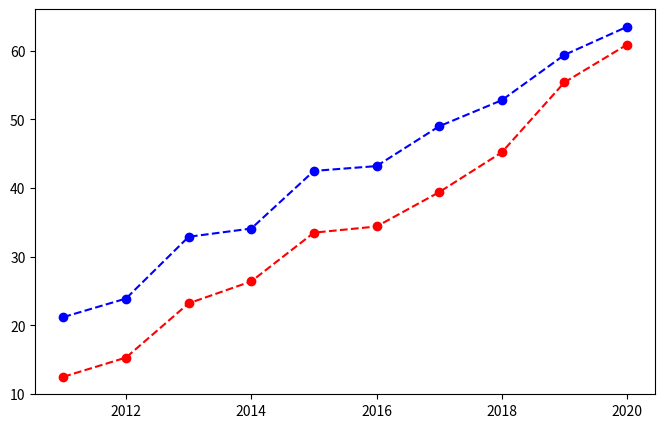

This chart was generated by the following Python code:
import numpy as np
import pandas as pd
import matplotlib.pyplot as plt

data = {'年廣告費投入':[12.5, 15.3, 23.2, 26.4, 33.5, 34.4, 39.4, 45.2, 55.4, 60.9],
        '月均銷售額':[21.2, 23.9, 32.9, 34.1, 42.5, 43.2, 49.0, 52.8, 59.4, 63.5]}
df1 = pd.DataFrame(data, index=[2011,2012,2013,2014,2015,2016,2017,2018,2019,2020])
df1

figure = plt.figure(figsize=(8,5))
axes = figure.add_subplot(1,1,1)
axes.plot(df1.index,df1['年廣告費投入'].values,'ro--')
axes.plot(df1.index,df1['月均銷售額'].values,'bo--')
plt.show()

df1['年廣告費投入'].corr(df1['月均銷售額'])